Image classification data set "seg_dataset" (sole12343/JLU-ONFH-Dataset on GitHub). Class labels (2): health, onfh.

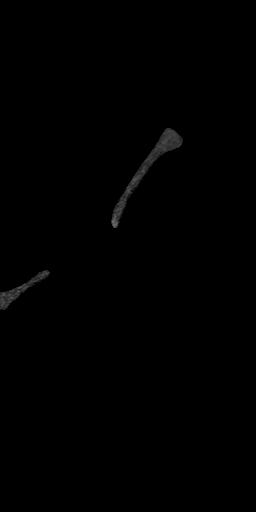
Label: health

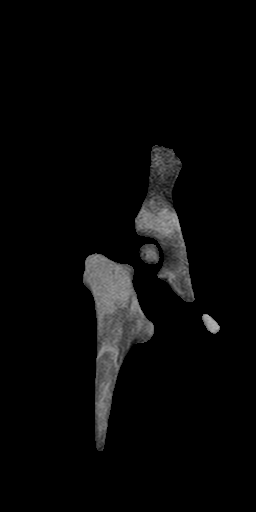
Label: onfh

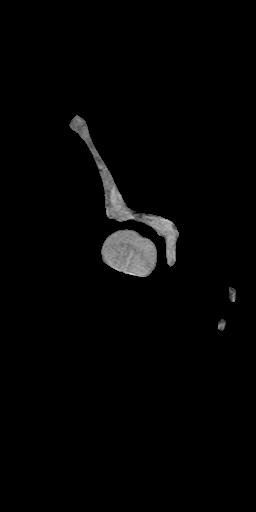
Label: health

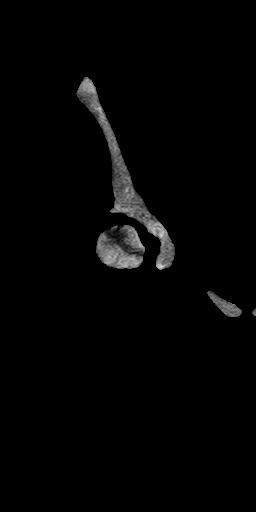
Label: onfh

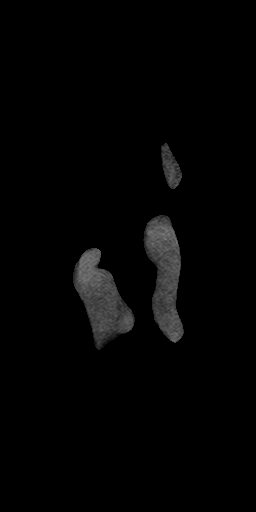
Label: health

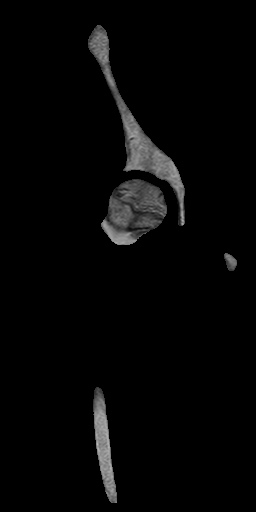
Label: onfh
